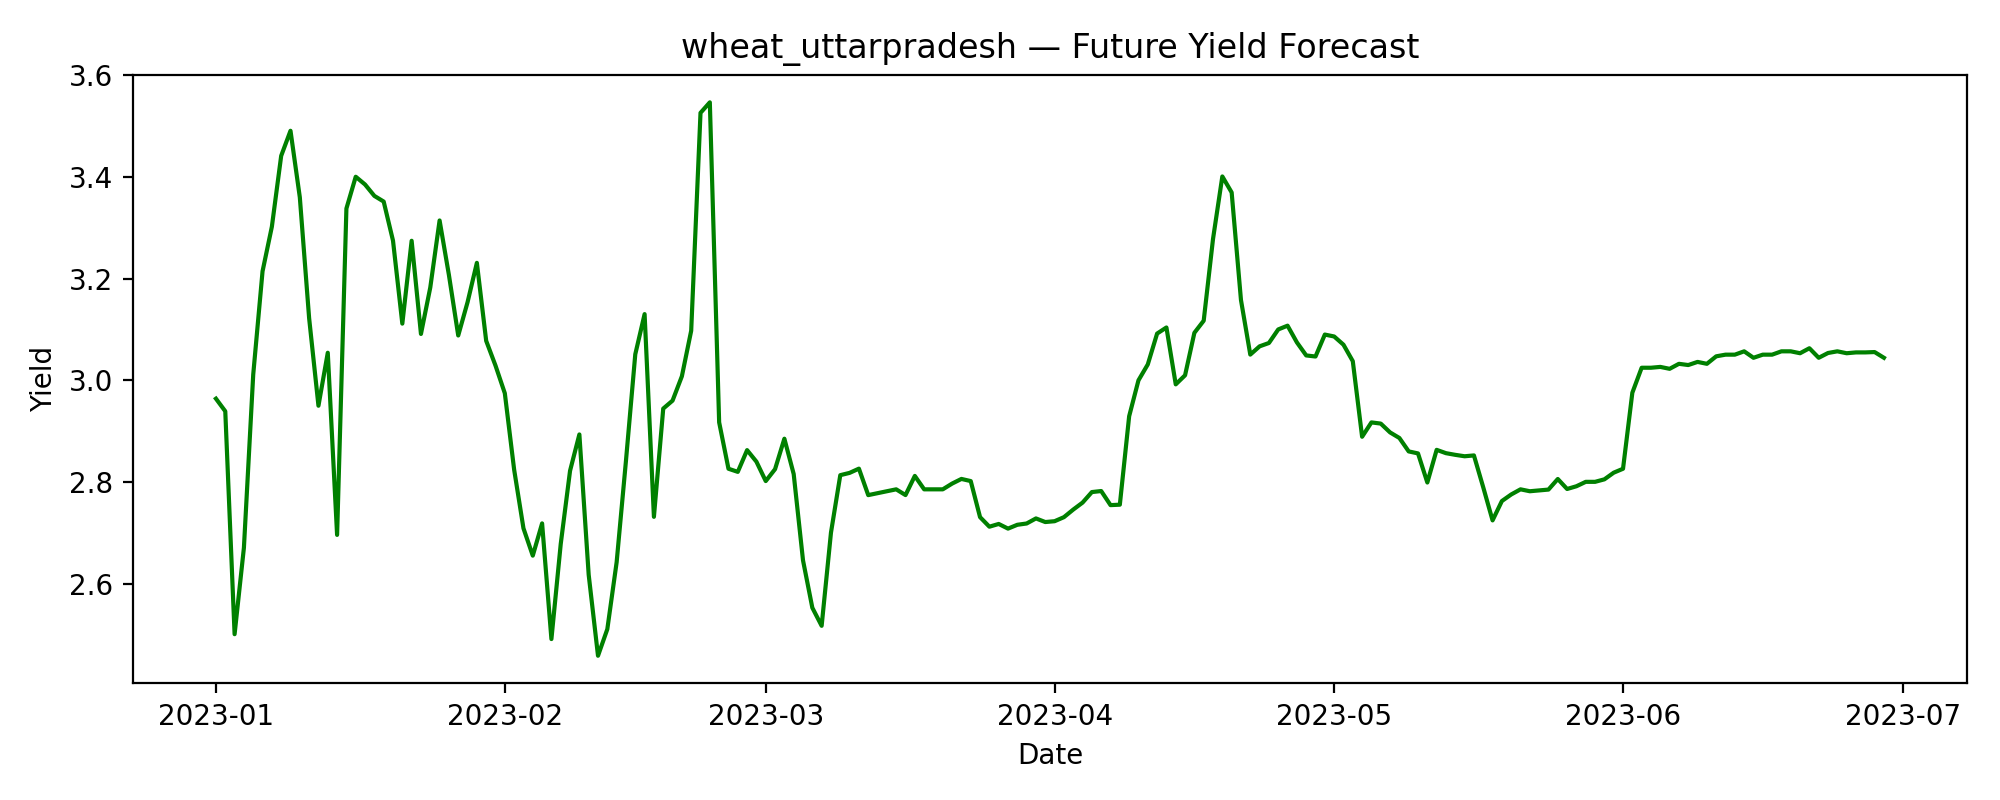

The data file committed next to this chart (first rows):
date, predicted_yield
2023-01-01, 2.964
2023-01-02, 2.94
2023-01-03, 2.502
2023-01-04, 2.672
2023-01-05, 3.012
2023-01-06, 3.214
2023-01-07, 3.302
2023-01-08, 3.441
2023-01-09, 3.49
2023-01-10, 3.359
2023-01-11, 3.122
2023-01-12, 2.95
2023-01-13, 3.054
2023-01-14, 2.697
2023-01-15, 3.337
2023-01-16, 3.4
2023-01-17, 3.385
2023-01-18, 3.362
2023-01-19, 3.351
2023-01-20, 3.274
2023-01-21, 3.112
2023-01-22, 3.274
2023-01-23, 3.091
2023-01-24, 3.182
2023-01-25, 3.314
2023-01-26, 3.207
2023-01-27, 3.088
2023-01-28, 3.153
2023-01-29, 3.231
2023-01-30, 3.078
2023-01-31, 3.029
2023-02-01, 2.975
2023-02-02, 2.825
2023-02-03, 2.71
2023-02-04, 2.656
2023-02-05, 2.72
2023-02-06, 2.493
2023-02-07, 2.679
2023-02-08, 2.823
2023-02-09, 2.894
2023-02-10, 2.619
2023-02-11, 2.46
2023-02-12, 2.512
2023-02-13, 2.643
2023-02-14, 2.842
2023-02-15, 3.051
2023-02-16, 3.13
2023-02-17, 2.732
2023-02-18, 2.945
2023-02-19, 2.96
2023-02-20, 3.008
2023-02-21, 3.098
2023-02-22, 3.525
2023-02-23, 3.546
2023-02-24, 2.918
2023-02-25, 2.827
2023-02-26, 2.821
2023-02-27, 2.863
2023-02-28, 2.841
2023-03-01, 2.803
... 120 more rows
